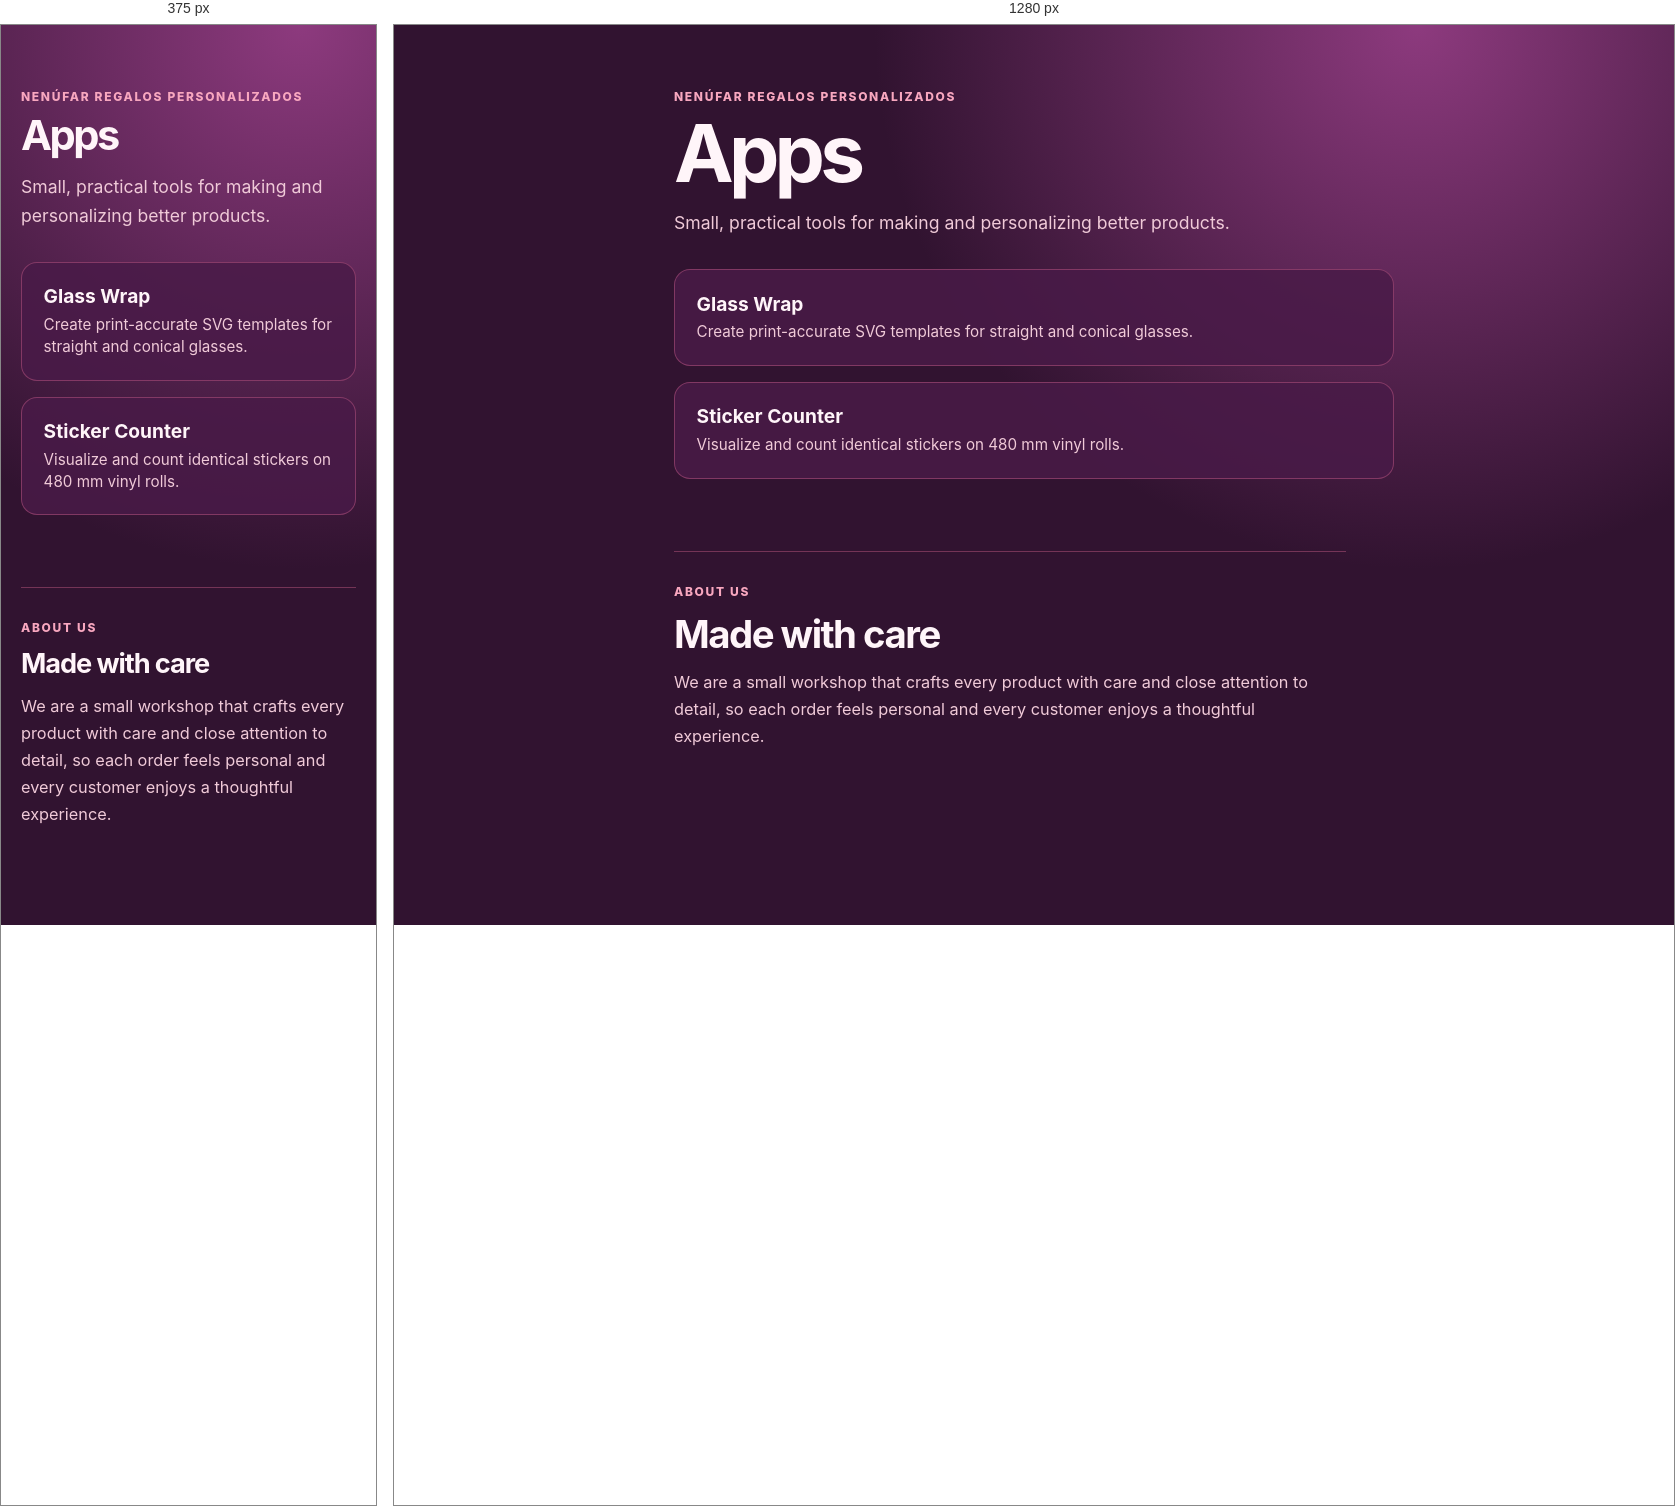
Rendered at 375 px and 1280 px, left to right.

<!-- file: index.html -->
<!doctype html>
<html lang="en">
  <head>
    <meta charset="UTF-8" />
    <meta name="viewport" content="width=device-width, initial-scale=1.0" />
    <meta name="description" content="Small practical utilities by Nenúfar Regalos Personalizados." />
    <title>Nenúfar Apps</title>
    <script type="importmap">{"imports":{"@arrow-js/core":"https://esm.sh/@arrow-js/core@1.0.6"}}</script>
    <script type="module" src="./shared/analytics.js"></script>
    <style>
      :root { color: #fff5f9; background: #311330; font-family: Inter, ui-sans-serif, system-ui, sans-serif; }
      * { box-sizing: border-box; }
      body { min-width: 320px; min-height: 100vh; margin: 0; background: radial-gradient(circle at 80% 0%, #8d3a7e 0, transparent 34rem), #311330; }
      main { width: min(720px, calc(100% - 2.5rem)); margin: 0 auto; padding: 4rem 0; }
      .eyebrow { margin: 0 0 .75rem; color: #f8a7bf; font-size: .75rem; font-weight: 800; letter-spacing: .14em; }
      h1 { margin: 0; font-size: clamp(2.6rem, 7vw, 5rem); letter-spacing: -.06em; line-height: .92; }
      .intro { max-width: 38rem; margin: 1.2rem 0 2rem; color: #f0cad8; font-size: 1.1rem; line-height: 1.6; }
      .apps { display: grid; gap: 1rem; }
      .apps a { display: block; padding: 1.35rem; border: 1px solid rgba(241, 116, 158, .35); border-radius: 1rem; background: rgba(73, 27, 72, .84); color: inherit; text-decoration: none; transition: transform .16s ease, background .16s ease; }
      .apps a:hover, .apps a:focus-visible { transform: translateY(-2px); background: #672c66; outline: 2px solid #f1749e; outline-offset: 3px; }
      strong, small { display: block; }
      strong { font-size: 1.2rem; }
      small { margin-top: .35rem; color: #f0cad8; font-size: .95rem; line-height: 1.45; }
      .about { max-width: 42rem; margin-top: 4.5rem; padding-top: 2rem; border-top: 1px solid rgba(241, 116, 158, .35); }
      .about h2 { margin: 0 0 .8rem; font-size: clamp(1.7rem, 4vw, 2.4rem); letter-spacing: -.04em; }
      .about p:last-child { margin: 0; color: #f0cad8; font-size: 1.02rem; line-height: 1.65; }
    </style>
    <link rel="stylesheet" href="./shared/header.css" />
  </head>
  <body>
    <div data-nenufar-header data-root-path="./" data-logo-path="./assets/nenufar_logo_horizontal.svg"></div>
    <main>
      <p class="eyebrow" data-i18n="eyebrow">NENÚFAR REGALOS PERSONALIZADOS</p>
      <h1 data-i18n="heading">Apps</h1>
      <p class="intro" data-i18n="intro">Small, practical tools for making and personalizing better products.</p>
      <nav class="apps" data-i18n-aria="availableApps" aria-label="Available apps">
        <a href="./glass-wrap/">
          <strong data-i18n="glassWrapName">Glass Wrap</strong>
          <small data-i18n="glassWrapDescription">Create print-accurate SVG templates for straight and conical glasses.</small>
        </a>
        <a href="./sticker-counter/">
          <strong data-i18n="stickerCounterName">Sticker Counter</strong>
          <small data-i18n="stickerCounterDescription">Visualize and count identical stickers on 480 mm vinyl rolls.</small>
        </a>
      </nav>
      <section class="about" aria-labelledby="about-heading">
        <p class="eyebrow" data-i18n="aboutEyebrow">ABOUT US</p>
        <h2 id="about-heading" data-i18n="aboutHeading">Made with care</h2>
        <p data-i18n="aboutText">We are a small workshop that crafts every product with care and close attention to detail, so each order feels personal and every customer enjoys a thoughtful experience.</p>
      </section>
    </main>
    <script type="module" src="./shared/header.js"></script>
    <script type="module" src="./index.js"></script>
  </body>
</html>


/* @media block from shared/header.css */
@media (max-width: 30rem) {
  .nenufar-apps-header { padding: .75rem .5rem 0; }
  .nenufar-apps-header__inner { min-height: 3.75rem; padding-inline: 1rem; }
  .nenufar-apps-header__brand img { width: 7.5rem; }
  .nenufar-apps-header__actions { gap: .25rem; }
  .nenufar-apps-header__nav { gap: 0; }
  .nenufar-apps-header__nav a { padding-inline: .55rem; font-size: .67rem; }
  .nenufar-apps-header .language-control span { position: absolute; width: 1px; height: 1px; overflow: hidden; clip: rect(0 0 0 0); white-space: nowrap; }
  .nenufar-apps-header .language-control select { padding-inline: .3rem; }
}